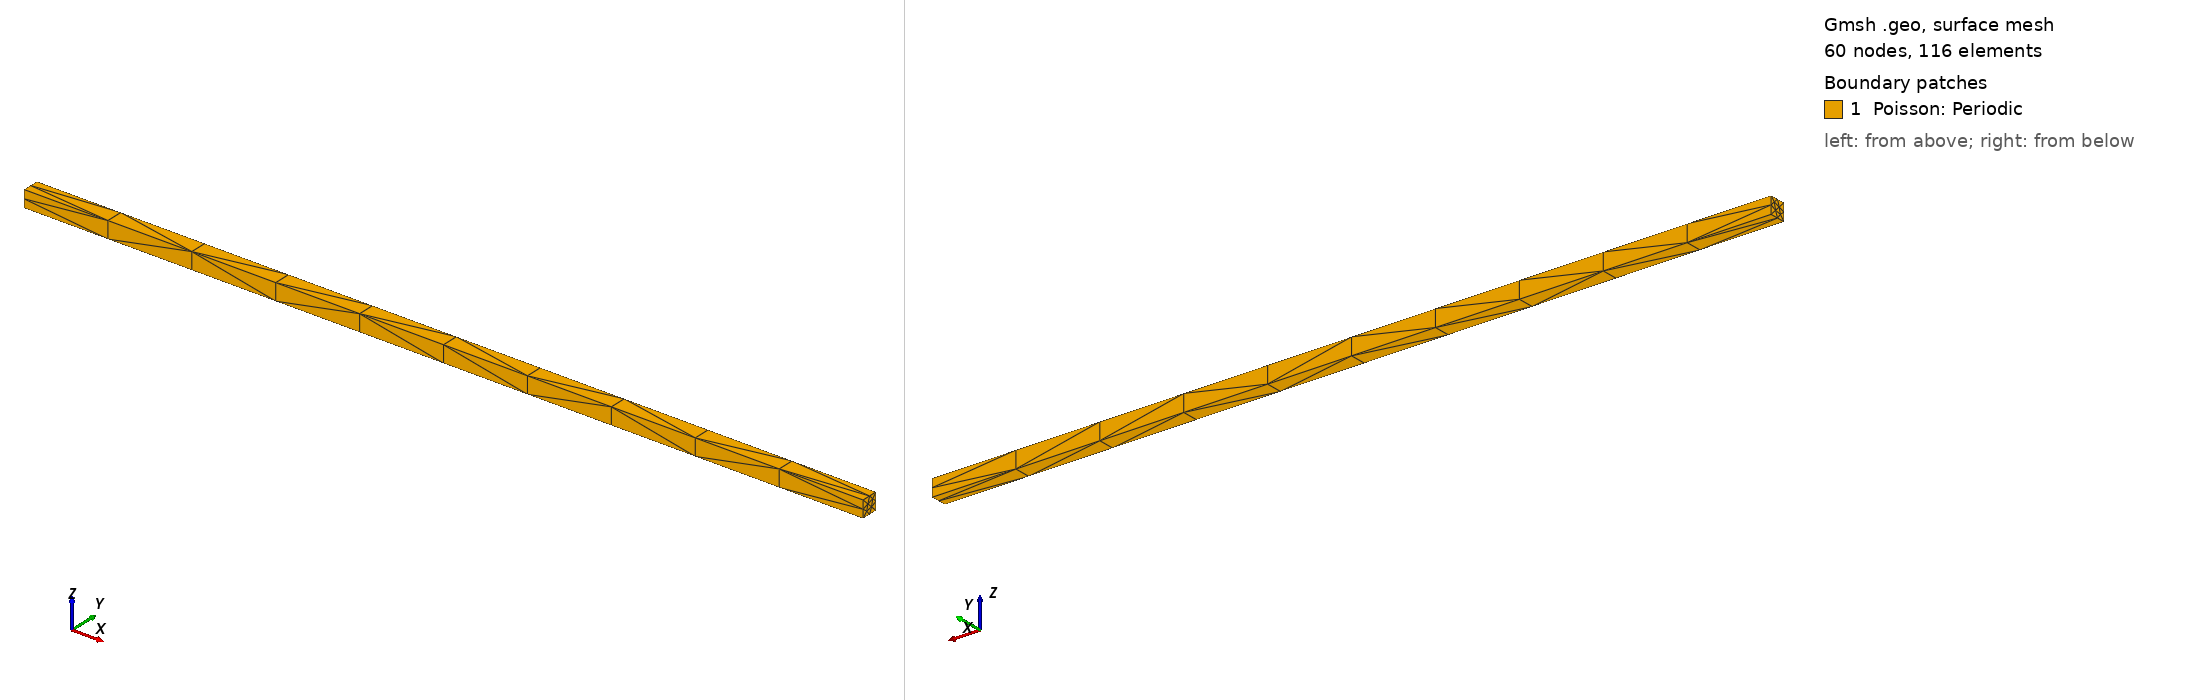

Gmsh geometry script, surface-meshed: 60 nodes, 116 surface elements. Boundary patches (legend numbers): 1 Poisson: Periodic. Left view from above one corner, right view from below the opposite corner. Legend entries are the model's physical surfaces. The drawing asked Gmsh for element sizes between 1% and 20% of the model's largest extent; the script's own settings can give other sizes.

=== rectangle.geo (drawn) ===
// Gmsh project created on Wed Nov 15 21:17:55 2023
SetFactory("OpenCASCADE");
//+
Box(1) = {0, 0, 0, 1, 0.05, 0.05};
//+
Physical Volume("Volume", 13) = {1};
//+
Physical Surface("Boundary: Periodic A", 14) = {6, 5};
//+
Physical Surface("Boundary: Periodic B", 15) = {4, 3};
//+
Physical Surface("Boundary: Periodic C", 16) = {2, 1};
//+
Dilate {{0, 0, 0}, {1, 0.1, 0.1}} {
  Volume{1}; 
}
//+
Physical Surface(17) = {6, 5, 2, 3, 4, 1};
//+
Physical Surface("Poisson: Periodic", 18) = {5, 1, 4, 6, 3, 2};
//+
Dilate {{0, 0, 0}, {1, 2, 2}} {
  Volume{1}; 
}
//+
Dilate {{0, 0, 0}, {1, 2, 2}} {
  Volume{1}; 
}
